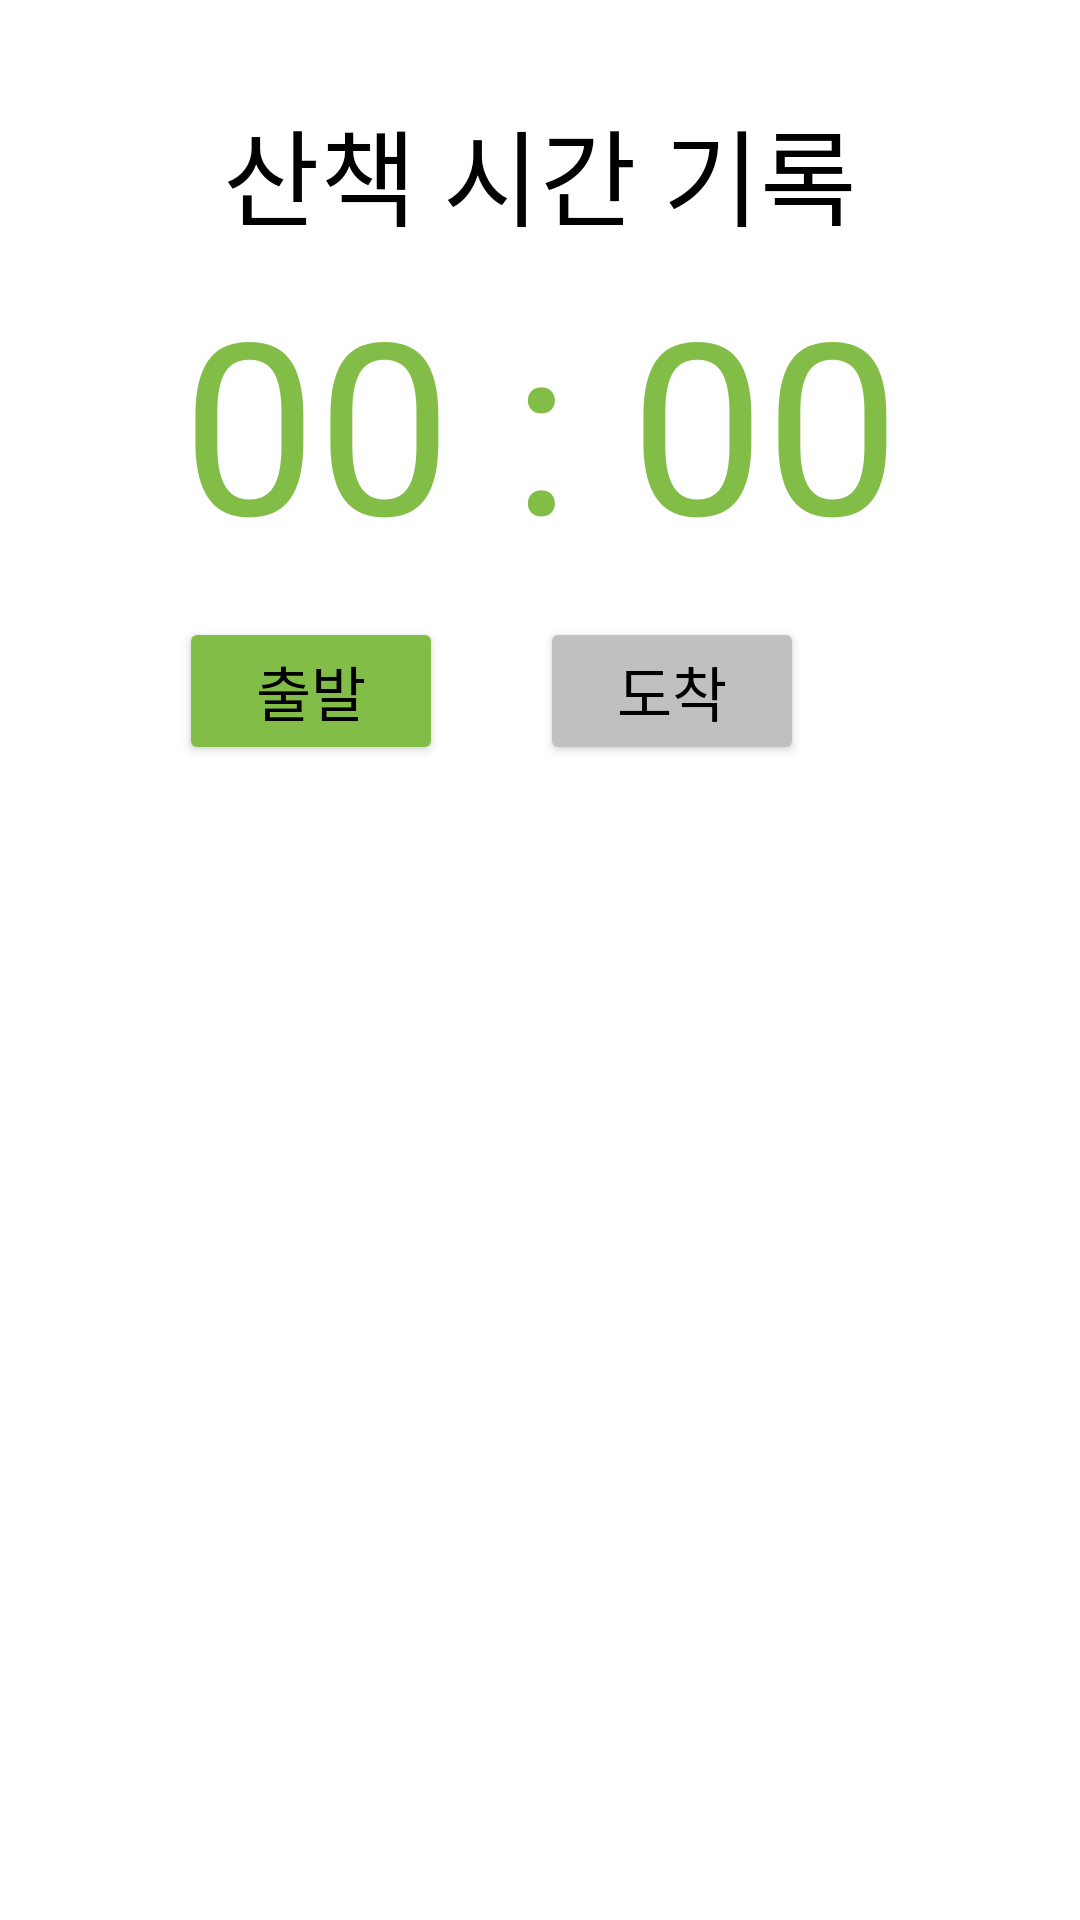

This screen was rendered from an Android layout file. Write that file and the resources it references.
<!-- AndroidManifest.xml: application theme Theme.산책어때 -->
<!-- res/layout/fragment_timer.xml -->
<?xml version="1.0" encoding="utf-8"?>
<androidx.constraintlayout.widget.ConstraintLayout xmlns:android="http://schemas.android.com/apk/res/android"
                                                   xmlns:app="http://schemas.android.com/apk/res-auto"
                                                   xmlns:tools="http://schemas.android.com/tools"
                                                   android:layout_width="match_parent"
                                                   android:layout_height="match_parent"
                                                   tools:context=".TimerFragment">

    <ImageView
            android:src="@drawable/timerbackground"
            android:layout_width="288dp"
            android:layout_height="332dp"
            android:id="@+id/imageView2"
            app:layout_constraintEnd_toEndOf="parent"
            app:layout_constraintStart_toStartOf="parent"
            app:layout_constraintBottom_toBottomOf="parent"
            app:layout_constraintTop_toTopOf="parent"
            app:layout_constraintVertical_bias="0.608"
            app:layout_constraintHorizontal_bias="0.634"/>
    <TextView
            android:text="산책 시간 기록"
            android:layout_width="wrap_content"
            android:layout_height="wrap_content"
            android:id="@+id/textView"
            android:textSize="35sp"
            app:layout_constraintTop_toTopOf="parent"
            app:layout_constraintStart_toStartOf="parent"
            app:layout_constraintEnd_toEndOf="parent"
            android:layout_marginTop="32dp"
            android:textColor="#000000"/>
    <TextView
            android:text="00 : 00"
            android:layout_width="wrap_content"
            android:layout_height="wrap_content"
            android:id="@+id/time"
            android:textSize="80dp"
            app:layout_constraintEnd_toEndOf="parent"
            app:layout_constraintStart_toStartOf="parent"
            app:layout_constraintTop_toBottomOf="@+id/textView"
            android:layout_marginTop="4dp"
            android:textColor="@color/wywColor"
            app:layout_constraintHorizontal_bias="0.502"/>
    <Button
            android:text="출발"
            android:layout_width="wrap_content"
            android:layout_height="wrap_content"
            android:id="@+id/btnStart"
            app:layout_constraintStart_toStartOf="parent"
            app:layout_constraintEnd_toStartOf="@+id/btnStop"
            app:layout_constraintTop_toBottomOf="@+id/time"
            android:layout_marginTop="12dp"
            app:layout_constraintHorizontal_bias="0.648"
            android:textColor="#000000"
            android:backgroundTint="@color/wywColor"
            android:textSize="20sp"/>
    <Button
            android:text="도착"
            android:layout_width="wrap_content"
            android:layout_height="wrap_content"
            android:id="@+id/btnStop"
            app:layout_constraintEnd_toEndOf="parent"
            app:layout_constraintTop_toBottomOf="@+id/time"
            android:layout_marginTop="12dp"
            android:layout_marginEnd="92dp"
            android:textColor="#000000"
            android:textSize="20sp"
            android:textColorHint="#2196F3"
            android:backgroundTint="#C0C0C0"/>
    <androidx.recyclerview.widget.RecyclerView
            android:id="@+id/recyclerview"
            android:layout_width="402dp"
            android:layout_height="289dp"
            app:layout_constraintStart_toStartOf="parent"
            app:layout_constraintEnd_toEndOf="parent"
            app:layout_constraintTop_toBottomOf="@+id/btnStart"
            android:layout_marginTop="36dp"
            app:layout_constraintHorizontal_bias="0.0"
            app:layoutManager="androidx.recyclerview.widget.LinearLayoutManager"
    />
</androidx.constraintlayout.widget.ConstraintLayout>
<!-- resources referenced by this layout -->
<resources>
  <color name="wywColor">#82BE47</color>
  <style name="Theme.산책어때" parent="Theme.MaterialComponents.DayNight.DarkActionBar">
          
          <item name="colorPrimary">@color/purple_500</item>
          <item name="colorPrimaryVariant">@color/purple_700</item>
          <item name="colorOnPrimary">@color/white</item>
          
          <item name="colorSecondary">@color/teal_200</item>
          <item name="colorSecondaryVariant">@color/teal_700</item>
          <item name="colorOnSecondary">@color/black</item>
          
          <item name="android:statusBarColor" tools:targetApi="l">?attr/colorPrimaryVariant</item>
          
      </style>
  <color name="purple_500">#FF6200EE</color>
  <color name="purple_700">#FF3700B3</color>
  <color name="white">#FFFFFFFF</color>
  <color name="teal_200">#FF03DAC5</color>
  <color name="teal_700">#FF018786</color>
  <color name="black">#FF000000</color>
</resources>
